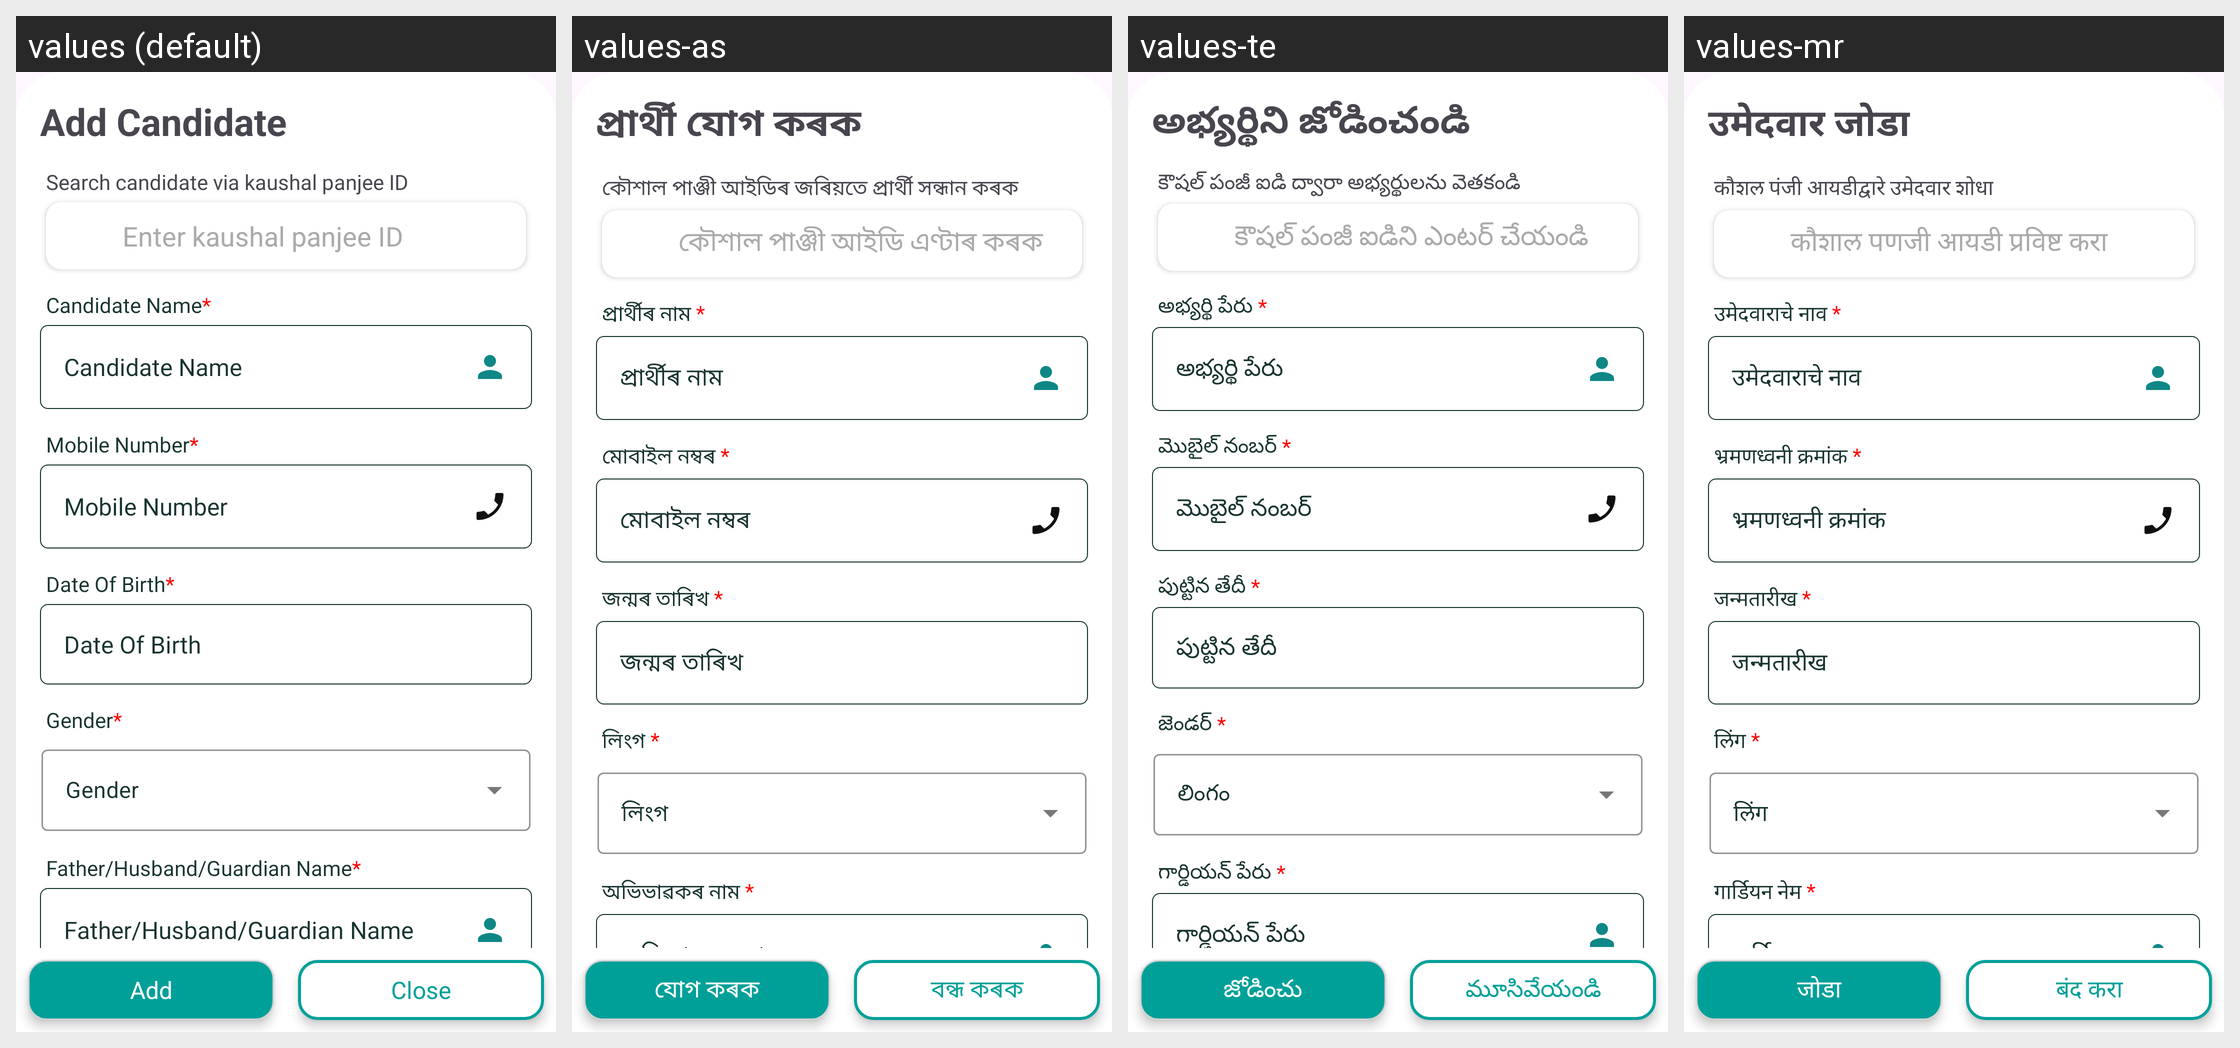

Translations of the strings shown on this Android screen, per locale in the grid:
Android screen res/layout/candidate_details.xml rendered under 4 locales, left to right: values (default), values-as, values-te, values-mr. Device: Nexus 5 (rendered at 1080×1920; each locale shown at half size, 540×960, under a caption strip naming it); theme Base.Theme.RsetiApp.
Other locales in the repository, not shown: values-bn, values-en, values-eng, values-gu, values-hi, values-kn, values-ml, values-or, values-pa, values-ta, values-ur.
Strings drawn on this screen, with the default value and each locale's value (text and hints the layout hard-codes, and strings that could not be matched under every locale, appear in the picture but are not listed):

add_candidate
  values: Add Candidate
  values-as: প্ৰাৰ্থী যোগ কৰক
  values-te: అభ్యర్థిని జోడించండి
  values-mr: उमेदवार जोडा

search_candidate_via_kaushal_panjee
  values: Search candidate via kaushal panjee ID
  values-as: কৌশাল পাঞ্জী আইডিৰ জৰিয়তে প্ৰাৰ্থী সন্ধান কৰক
  values-te: కౌషల్ పంజీ ఐడి ద్వారా అభ్యర్థులను వెతకండి
  values-mr: कौशल पंजी आयडीद्वारे उमेदवार शोधा

enter_kaushal_panjee_id
  values: Enter kaushal panjee ID
  values-as: কৌশাল পাঞ্জী আইডি এণ্টাৰ কৰক
  values-te: కౌషల్ పంజీ ఐడిని ఎంటర్ చేయండి
  values-mr: कौशाल पणजी आयडी प्रविष्ट करा

candidate_name
  values: Candidate Name
  values-as: প্ৰাৰ্থীৰ নাম
  values-te: అభ్యర్థి పేరు
  values-mr: उमेदवाराचे नाव

candidate_name_up
  values: Candidate Name*
  values-as: প্ৰাৰ্থীৰ নাম *
  values-te: అభ్యర్థి పేరు *
  values-mr: उमेदवाराचे नाव *

mobile_number_man
  values: Mobile Number*
  values-as: মোবাইল নম্বৰ *
  values-te: మొబైల్ నంబర్ *
  values-mr: भ्रमणध्वनी क्रमांक *

mobile_number
  values: Mobile Number
  values-as: মোবাইল নম্বৰ
  values-te: మొబైల్ నంబర్
  values-mr: भ्रमणध्वनी क्रमांक

dob_man
  values: Date Of Birth*
  values-as: জন্মৰ তাৰিখ *
  values-te: పుట్టిన తేదీ *
  values-mr: जन्मतारीख *

dob
  values: Date Of Birth
  values-as: জন্মৰ তাৰিখ
  values-te: పుట్టిన తేదీ
  values-mr: जन्मतारीख

gender_man
  values: Gender*
  values-as: লিংগ *
  values-te: జెండర్ *
  values-mr: लिंग *

guardian_name
  values: Father/Husband/Guardian Name*
  values-as: অভিভাৱকৰ নাম *
  values-te: గార్డియన్ పేరు *
  values-mr: गार्डियन नेम *

guardian_name1
  values: Father/Husband/Guardian Name
  values-as: অভিভাৱকৰ নাম
  values-te: గార్డియన్ పేరు
  values-mr: गार्डियन नाव

add
  values: Add
  values-as: যোগ কৰক
  values-te: జోడించు
  values-mr: जोडा

close
  values: Close
  values-as: বন্ধ কৰক
  values-te: మూసివేయండి
  values-mr: बंद करा
